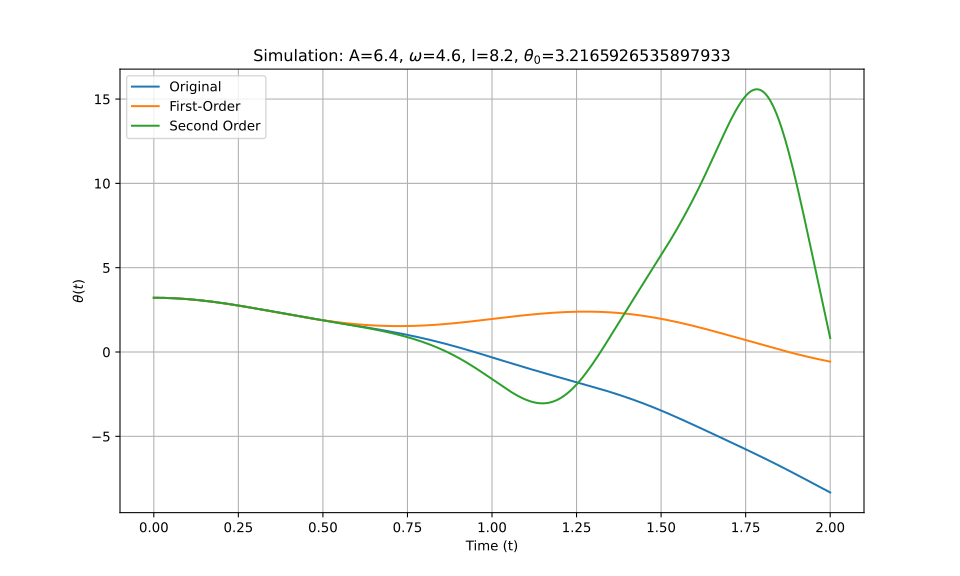

Source data for this figure (header and first rows):
t_eval, Equation_1, Equation_2, Equation_3
0.0, 3.217, 3.217, 3.217
0.002002, 3.217, 3.217, 3.217
0.004004, 3.216, 3.216, 3.216
0.006006, 3.216, 3.216, 3.216
0.008008, 3.216, 3.216, 3.216
0.01001, 3.216, 3.216, 3.216
0.01201, 3.215, 3.215, 3.215
0.01401, 3.215, 3.215, 3.215
0.01602, 3.214, 3.214, 3.214
0.01802, 3.214, 3.214, 3.214
0.02002, 3.213, 3.213, 3.213
0.02202, 3.213, 3.213, 3.213
0.02402, 3.212, 3.212, 3.212
0.02603, 3.211, 3.211, 3.211
0.02803, 3.21, 3.21, 3.21
0.03003, 3.209, 3.209, 3.209
0.03203, 3.208, 3.208, 3.208
0.03403, 3.207, 3.207, 3.207
0.03604, 3.206, 3.206, 3.206
0.03804, 3.205, 3.205, 3.205
0.04004, 3.203, 3.203, 3.203
0.04204, 3.202, 3.202, 3.202
0.04404, 3.201, 3.201, 3.201
0.04605, 3.199, 3.199, 3.199
0.04805, 3.198, 3.198, 3.198
0.05005, 3.196, 3.196, 3.196
0.05205, 3.194, 3.194, 3.194
0.05405, 3.193, 3.193, 3.193
0.05606, 3.191, 3.191, 3.191
0.05806, 3.189, 3.189, 3.189
0.06006, 3.187, 3.187, 3.187
0.06206, 3.185, 3.185, 3.185
0.06406, 3.183, 3.183, 3.183
0.06607, 3.181, 3.181, 3.181
0.06807, 3.179, 3.179, 3.179
0.07007, 3.177, 3.177, 3.177
0.07207, 3.174, 3.174, 3.174
0.07407, 3.172, 3.172, 3.172
0.07608, 3.17, 3.169, 3.17
0.07808, 3.167, 3.167, 3.167
0.08008, 3.165, 3.164, 3.165
0.08208, 3.162, 3.162, 3.162
0.08408, 3.159, 3.159, 3.159
0.08609, 3.156, 3.156, 3.157
0.08809, 3.154, 3.154, 3.154
0.09009, 3.151, 3.151, 3.151
0.09209, 3.148, 3.148, 3.148
0.09409, 3.145, 3.145, 3.145
0.0961, 3.142, 3.142, 3.142
0.0981, 3.139, 3.139, 3.139
0.1001, 3.136, 3.135, 3.136
0.1021, 3.132, 3.132, 3.132
0.1041, 3.129, 3.129, 3.129
0.1061, 3.126, 3.126, 3.126
0.1081, 3.122, 3.122, 3.122
0.1101, 3.119, 3.119, 3.119
0.1121, 3.115, 3.115, 3.115
0.1141, 3.112, 3.112, 3.112
0.1161, 3.108, 3.108, 3.108
0.1181, 3.104, 3.104, 3.104
... 940 more rows
